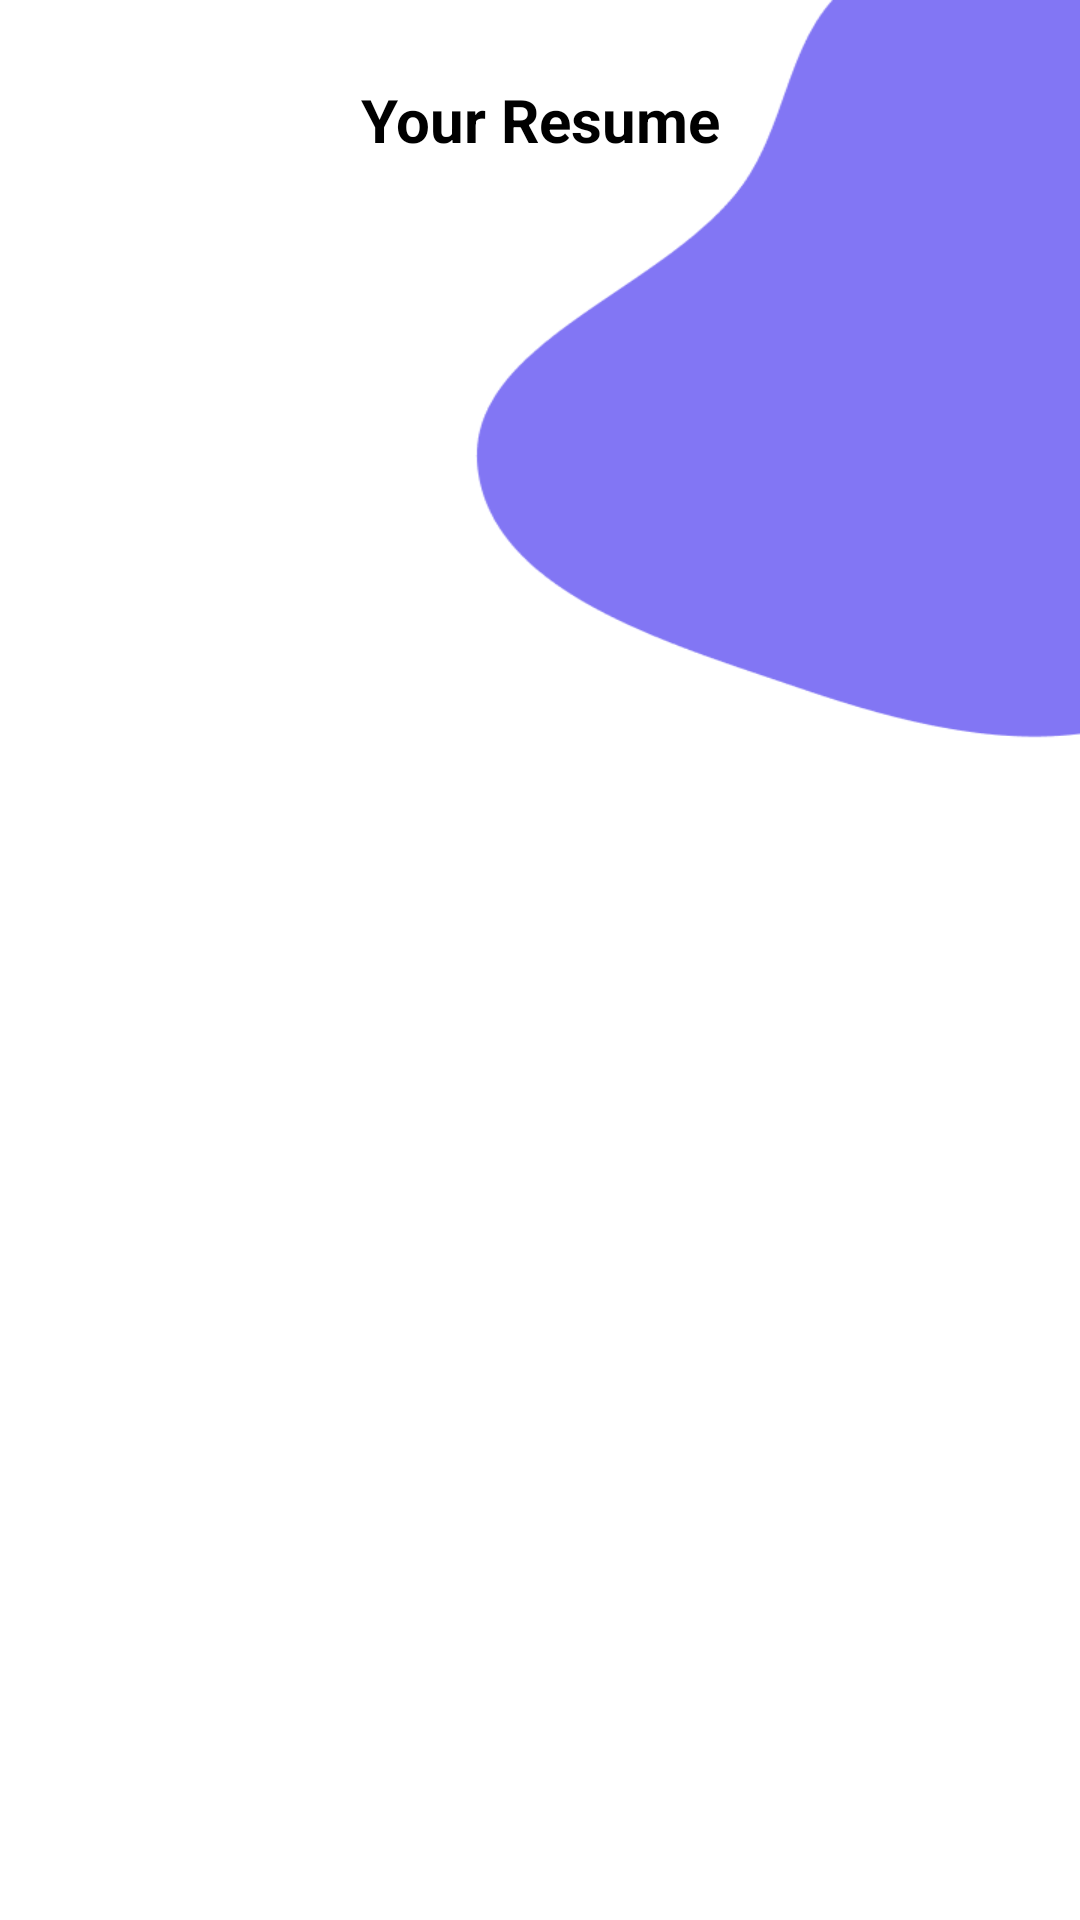

Android layout source for this screen:
<!-- AndroidManifest.xml: activity theme AppTheme_NoActionBar -->
<!-- res/layout/activity_my_creation.xml -->
<?xml version="1.0" encoding="utf-8"?>
<RelativeLayout xmlns:android="http://schemas.android.com/apk/res/android"
    xmlns:app="http://schemas.android.com/apk/res-auto"
    android:layout_width="match_parent"
    android:layout_height="match_parent"
    android:background="@drawable/ic_bg_two"
    android:paddingLeft="20dp"
    android:paddingTop="20dp"
    android:paddingRight="20dp">

    <LinearLayout
        android:layout_width="match_parent"
        android:layout_height="match_parent"
        android:layout_above="@id/bannerAd"
        android:orientation="vertical">

        <androidx.appcompat.widget.Toolbar
            android:id="@+id/toolbar"
            android:layout_width="match_parent"
            android:layout_height="?attr/actionBarSize"
            android:background="@color/colorPrimary"
            android:textAlignment="center"
            android:visibility="gone"
            app:title="@string/app_name"
            app:titleTextColor="@color/white" />

        <LinearLayout
            android:id="@+id/layout_toolbar"
            android:layout_width="match_parent"
            android:layout_height="40dp"
            android:background="@color/transparent"
            android:orientation="horizontal">

            <LinearLayout
                android:id="@+id/back"
                android:layout_width="0dp"
                android:layout_height="match_parent"
                android:layout_weight="0.4"
                android:gravity="left|center_vertical|center_horizontal|center"
                android:padding="10dp">

                <androidx.appcompat.widget.AppCompatImageView
                    android:layout_width="wrap_content"
                    android:layout_height="wrap_content"
                    android:layout_marginLeft="10dp"
                    android:src="@drawable/back"
                    android:tint="@color/black"
                    app:tint="@color/black" />
            </LinearLayout>

            <LinearLayout
                android:layout_width="0dp"
                android:layout_height="match_parent"
                android:layout_weight="1.2"
                android:gravity="center">

                <TextView
                    android:id="@+id/titaltext"
                    android:layout_width="match_parent"
                    android:layout_height="wrap_content"
                    android:gravity="center"
                    android:text="Your Resume"
                    android:textColor="@color/black"
                    android:textSize="20sp"
                    android:textStyle="bold" />
            </LinearLayout>

            <LinearLayout
                android:layout_width="0dp"
                android:layout_height="match_parent"
                android:layout_weight="0.4"
                android:gravity="right|center_vertical|center_horizontal|center">

                <androidx.appcompat.widget.AppCompatImageView
                    android:id="@+id/hint"
                    android:layout_width="wrap_content"
                    android:layout_height="wrap_content"
                    android:layout_marginRight="10dp"
                    android:background="?attr/actionBarItemBackground"
                    android:visibility="gone" />
            </LinearLayout>
        </LinearLayout>

        <androidx.recyclerview.widget.RecyclerView
            android:id="@+id/rcmycreation"
            android:layout_width="match_parent"
            android:layout_height="match_parent"
            android:layout_marginTop="10dp" />


    </LinearLayout>

    <RelativeLayout
        android:id="@+id/bannerAd"
        android:layout_width="wrap_content"
        android:layout_height="wrap_content"
        android:layout_alignParentBottom="true"
        android:layout_centerHorizontal="true"
        android:layout_gravity="center" />
</RelativeLayout>
<!-- resources referenced by this layout -->
<resources>
  <color name="black">#000</color>
  <color name="colorPrimary">#8276F4</color>
  <color name="transparent">#00000000</color>
  <color name="white">#fff</color>
  <!-- drawable ic_bg_two: png bitmap (drawable, 10913 bytes) -->
  <string name="app_name">Resume Maker</string>
  <style name="AppTheme_NoActionBar" parent="@style/AppTheme">
          <item name="android:actionButtonStyle">@style/ActionButton</item>
          <item name="windowActionBar">false</item>
          <item name="windowNoTitle">true</item>
      </style>
  <style name="AppTheme" parent="Theme.AppCompat.Light.NoActionBar">
          <item name="colorPrimary">@color/colorPrimary</item>
          <item name="colorPrimaryDark">@color/colorPrimaryDark</item>
          <item name="colorAccent">@color/colorAccent</item>
          <item name="android:fontFamily">@font/poppins_regular</item>
  
      </style>
  <style name="ActionButton" parent="@android:style/Widget.ActionButton">
          <item name="android:layout_marginBottom">@dimen/_4sdp</item>
      </style>
  <color name="colorPrimaryDark">#8276F4</color>
  <color name="colorAccent">#8276F4</color>
</resources>
